Dataset: dataset (GitHub, adityverma11/silicon_forge_PS01_defect_detection). Classes: bridge defect, clean no defect, crack defect, LER, open circuit defect, scratch defect, vias defect.

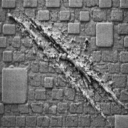
Label: scratch defect

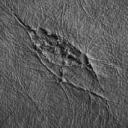
Label: scratch defect

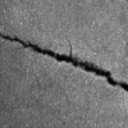
Label: crack defect

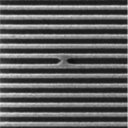
Label: bridge defect

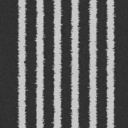
Label: LER

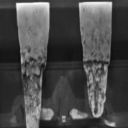
Label: vias defect
